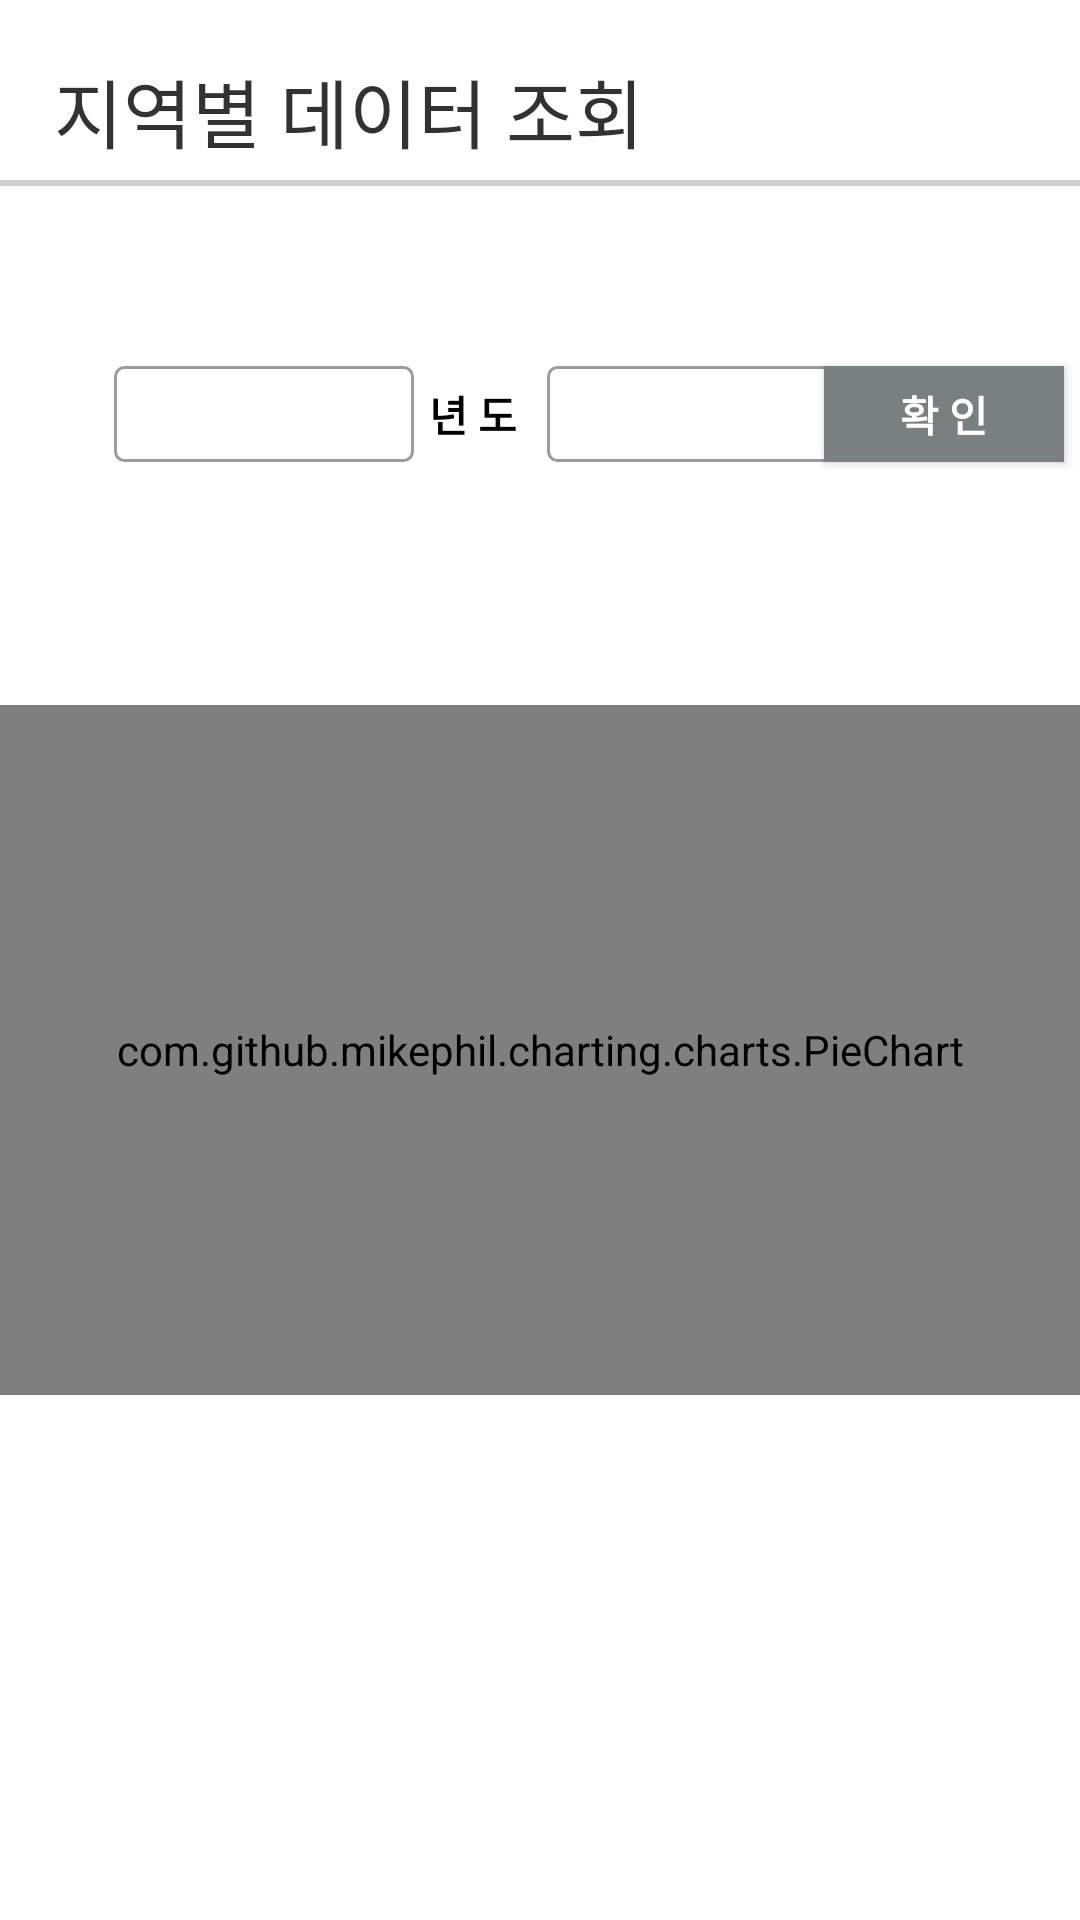

Layout XML and referenced resources for this Android screen:
<!-- AndroidManifest.xml: application theme Theme.AppCompat.NoActionBar -->
<!-- res/layout/activity_chart.xml -->
<?xml version="1.0" encoding="utf-8"?>
<androidx.constraintlayout.widget.ConstraintLayout xmlns:android="http://schemas.android.com/apk/res/android"
    xmlns:app="http://schemas.android.com/apk/res-auto"
    xmlns:tools="http://schemas.android.com/tools"
    android:layout_width="match_parent"
    android:layout_height="match_parent"
    android:background="#FFFFFF">

    <View
        android:id="@+id/view14"
        android:layout_width="match_parent"
        android:layout_height="2dp"
        android:layout_alignParentTop="true"
        android:layout_marginTop="60dp"
        android:background="#63838383"
        app:layout_constraintEnd_toEndOf="parent"
        app:layout_constraintHorizontal_bias="0.0"
        app:layout_constraintHorizontal_chainStyle="packed"
        app:layout_constraintStart_toStartOf="parent"
        app:layout_constraintTop_toTopOf="parent"
        tools:ignore="MissingConstraints" />


    <com.github.mikephil.charting.charts.PieChart
        android:id="@+id/piechart"
        android:layout_width="0dp"
        android:layout_height="0dp"
        android:layout_below="@id/spinner1"
        android:layout_marginTop="175dp"
        android:layout_marginBottom="175dp"
        android:background="@android:color/white"
        app:layout_constraintBottom_toBottomOf="parent"
        app:layout_constraintEnd_toEndOf="parent"
        app:layout_constraintStart_toStartOf="parent"
        app:layout_constraintTop_toTopOf="@+id/view14">

    </com.github.mikephil.charting.charts.PieChart>

    <TextView
        android:id="@+id/name_post"
        android:layout_width="wrap_content"
        android:layout_height="wrap_content"
        android:layout_above="@+id/view14"
        android:layout_alignParentTop="true"
        android:layout_marginBottom="5dp"
        android:text="지역별 데이터 조회"
        android:textAlignment="center"
        android:textColor="@android:color/secondary_text_light"
        android:textSize="25dp"
        app:layout_constraintBottom_toTopOf="@+id/view14"
        app:layout_constraintStart_toStartOf="@+id/guideline13" />

    <Button
        android:id="@+id/button2"
        android:layout_width="80dp"
        android:layout_height="32dp"
        android:layout_below="@id/name_post"
        android:layout_marginStart="5dp"
        android:layout_toRightOf="@id/spinner2"
        android:background="@drawable/button_login"
        android:text="확 인"
        android:textColor="#FFFFFF"
        android:textStyle="bold"
        app:layout_constraintBottom_toBottomOf="@+id/spinner2"
        app:layout_constraintEnd_toStartOf="@+id/guideline14"
        app:layout_constraintStart_toEndOf="@+id/spinner2"
        app:layout_constraintTop_toTopOf="@+id/spinner2" />

    <Spinner
        android:id="@+id/spinner1"
        android:layout_width="100dp"
        android:layout_height="32dp"
        android:layout_below="@id/name_post"
        android:layout_marginStart="20dp"
        android:layout_marginTop="60dp"
        android:background="@drawable/spinner_detail"
        android:backgroundTint="#000000"
        android:gravity="right"
        android:popupBackground="@android:color/white"
        android:theme="@style/spinnerTheme"
        app:layout_constraintStart_toStartOf="@+id/guideline13"
        app:layout_constraintTop_toBottomOf="@+id/view14" />

    <Spinner
        android:id="@+id/spinner2"
        android:layout_width="100dp"
        android:layout_height="32dp"
        android:layout_below="@id/name_post"
        android:layout_marginStart="10dp"
        android:layout_toRightOf="@id/spinner1"
        android:background="@drawable/spinner_detail"
        android:backgroundTint="#000000"
        android:popupBackground="@android:color/white"
        app:layout_constraintBottom_toBottomOf="@+id/spinner1"
        app:layout_constraintStart_toEndOf="@+id/textView14"
        app:layout_constraintTop_toTopOf="@+id/spinner1"
        app:srcCompat="@drawable/round_shape" />

    <TextView
        android:id="@+id/textView3"
        android:layout_width="100dp"
        android:layout_height="30dp"
        android:layout_below="@id/piechart"
        android:text="TextView"
        android:textSize="20dp"
        app:layout_constraintStart_toStartOf="@+id/guideline13"
        tools:layout_editor_absoluteY="578dp" />

    <TextView
        android:id="@+id/textView4"
        android:layout_width="100dp"
        android:layout_height="30dp"
        android:layout_below="@id/piechart"
        android:layout_toRightOf="@id/textView3"
        android:text="TextView"
        android:textSize="20dp"
        tools:layout_editor_absoluteX="286dp"
        tools:layout_editor_absoluteY="578dp" />

    <androidx.constraintlayout.widget.Guideline
        android:id="@+id/guideline13"
        android:layout_width="wrap_content"
        android:layout_height="wrap_content"
        android:orientation="vertical"
        app:layout_constraintGuide_percent="0.05" />

    <androidx.constraintlayout.widget.Guideline
        android:id="@+id/guideline14"
        android:layout_width="wrap_content"
        android:layout_height="wrap_content"
        android:orientation="vertical"
        app:layout_constraintGuide_percent="0.95" />

    <TextView
        android:id="@+id/textView14"
        android:layout_width="wrap_content"
        android:layout_height="32dp"
        android:layout_marginStart="5dp"
        android:gravity="center|center_horizontal"
        android:text="년 도"
        android:textColor="#000000"
        android:textStyle="bold"
        app:layout_constraintBottom_toBottomOf="@+id/spinner1"
        app:layout_constraintStart_toEndOf="@+id/spinner1"
        app:layout_constraintTop_toTopOf="@+id/spinner1" />


</androidx.constraintlayout.widget.ConstraintLayout>
<!-- resources referenced by this layout -->
<resources>
  <!-- drawable button_login (drawable-v24) -->
  <?xml version="1.0" encoding="utf-8"?>
  <selector xmlns:android="http://schemas.android.com/apk/res/android">
  
      <item android:state_pressed="true"
          android:drawable="@drawable/button_pressed"/>
      <item android:drawable="@drawable/button_shape2"/>
  
  </selector>
  <!-- drawable round_shape (drawable-v24) -->
  <?xml version="1.0" encoding="utf-8"?>
  <shape xmlns:android="http://schemas.android.com/apk/res/android"
      android:shape="rectangle" >
      <solid android:color="@null"/>
      <corners android:bottomRightRadius="3dp"
          android:bottomLeftRadius="3dp"
          android:topLeftRadius="3dp"
          android:topRightRadius="3dp"/>
      <stroke
          android:width="1.5dp"
          android:color="#63434343" />
  </shape>
  <!-- drawable spinner_detail (drawable) -->
  <?xml version="1.0" encoding="utf-8"?>
  <shape xmlns:android="http://schemas.android.com/apk/res/android"
      android:shape="rectangle">
  
      <corners android:bottomRightRadius="3dp"
          android:bottomLeftRadius="3dp"
          android:topLeftRadius="3dp"
          android:topRightRadius="3dp"/>
      
      <solid
          android:color="#00000000"/>
  
      
      <stroke
          android:width="1dp"
          android:color="#63838383"/>
  
  </shape>
  <style name="spinnerTheme">
          <item name="android:textColor">#000000</item>
      </style>
  <!-- drawable button_pressed (drawable-v24) -->
  <?xml version="1.0" encoding="utf-8"?>
  <shape xmlns:android="http://schemas.android.com/apk/res/android" android:shape="rectangle" >
      <corners
          android:radius="0dp"
          />
      <solid
          android:color="#43464B"
          />
      <size
          android:width="270dp"
          android:height="60dp"
          />
      <stroke
          android:width="3dp"
          android:color="#43464B"
          />
  </shape>
  <!-- drawable button_shape2 (drawable-v24) -->
  <?xml version="1.0" encoding="utf-8"?>
  <shape xmlns:android="http://schemas.android.com/apk/res/android" android:shape="rectangle" >
      <corners
          android:radius="0dp"
          />
      <solid
          android:color="#7A7F80"
          />
      <size
          android:width="270dp"
          android:height="60dp"
          />
      <stroke
          android:width="3dp"
          android:color="#7A7F80"
          />
  </shape>
</resources>
